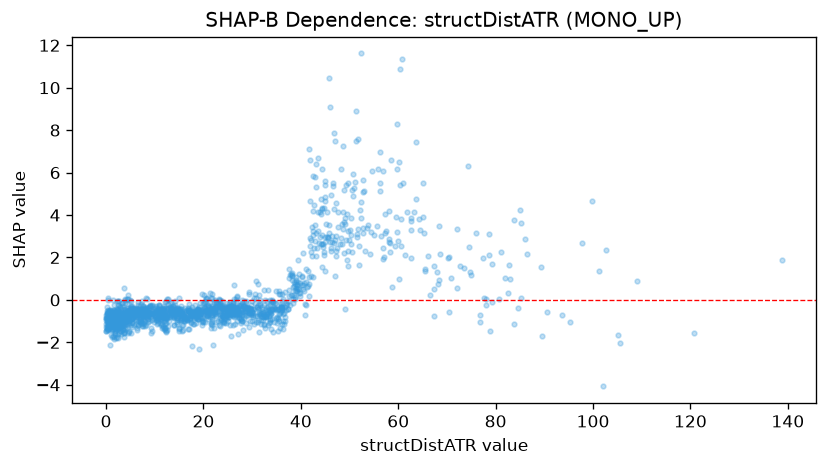

The data file committed next to this chart (first rows):
feature_value, shap_value
3.881, -0.4432
4.711, -0.6385
0.708, -1.244
0.646, -1.18
0.045, -1.29
0.505, -0.8465
3.449, -1.44
3.429, -0.7818
4.76, -1.515
6.274, -0.8189
4.53, 0.04089
10.6, -0.8503
11.25, -0.7815
11.83, -0.8625
7.147, -0.6641
6.924, -0.887
1.861, -0.5552
3.878, -0.02252
3.766, -0.8275
4.224, 0.05724
0.735, -0.4953
2.139, -0.5795
2.792, -0.8455
4.277, -0.7841
4.492, -0.6273
5.876, -0.5496
7.482, -0.6007
8.202, -0.7633
10.78, -0.5076
15.27, -0.4231
15.28, -0.417
15.94, -0.6526
1.98, -1.058
0.026, -0.8598
1.022, -0.7219
0.008, -0.8716
1.886, -1.541
1.653, -0.6283
7.054, -1.05
11.34, -0.6408
7.443, -0.6782
0.814, -1.28
25.81, -0.6891
25.61, -0.6088
3.06, -0.6737
3.984, -1.153
3.956, -0.6696
2.596, -1.234
0.46, -1.352
0.409, -1.405
3.799, -1.029
2.85, -1.268
3.326, -1.376
3.662, -1.563
4.667, -0.9981
3.588, -1.063
4.692, -0.9639
7.175, -0.6076
3.812, -0.641
2.25, -1.214
... 1,577 more rows
